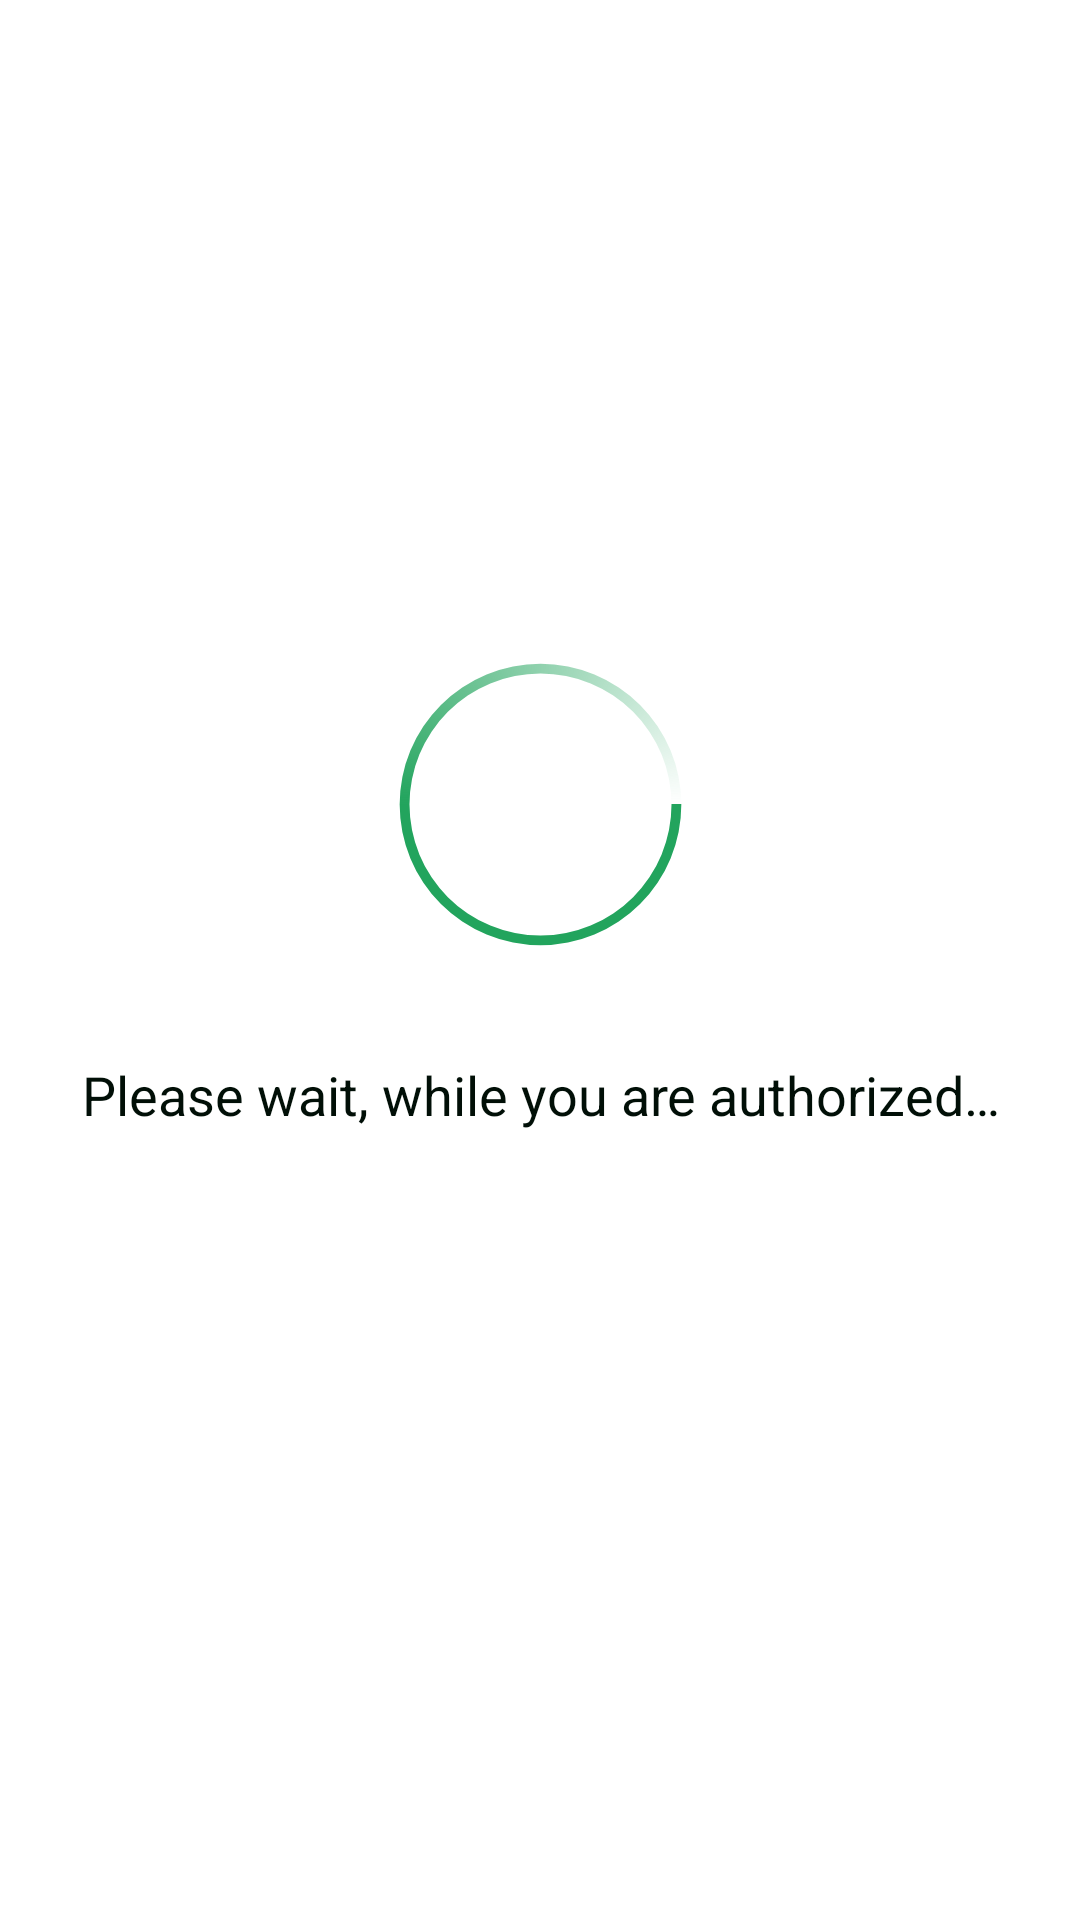

Write the Android layout XML for this screen, with the resource values it uses.
<!-- AndroidManifest.xml: application theme Theme.FacilityManagementAppGroupTwo -->
<!-- res/layout/fragment_authorizing_user.xml -->
<?xml version="1.0" encoding="utf-8"?>
<androidx.constraintlayout.widget.ConstraintLayout
    xmlns:android="http://schemas.android.com/apk/res/android"
    xmlns:tools="http://schemas.android.com/tools"
    xmlns:app="http://schemas.android.com/apk/res-auto"
    android:layout_width="match_parent"
    android:layout_height="match_parent"
    tools:context=".ui.authentication.AuthorizingUserFragment">

    <ProgressBar
        android:id="@+id/fragment_authorizing_user_progbar"
        android:layout_width="133dp"
        android:layout_height="131dp"
        android:indeterminateDrawable="@drawable/fragment_authorizing_user_progbar_img"
        app:layout_constraintBottom_toBottomOf="parent"
        app:layout_constraintEnd_toEndOf="parent"
        app:layout_constraintStart_toStartOf="parent"
        app:layout_constraintTop_toTopOf="parent"
        app:layout_constraintVertical_bias="0.398" />

    <TextView
        android:id="@+id/fragment_authorizing_user_tv"
        android:layout_width="wrap_content"
        android:layout_height="wrap_content"
        android:text="@string/fragment_authorizing_user_loading"
        android:textAlignment="center"
        android:textSize="18sp"
        android:textColor="@color/fragment_authorizing_user_tv_text"
        app:layout_constraintBottom_toBottomOf="parent"
        app:layout_constraintEnd_toEndOf="parent"
        app:layout_constraintStart_toStartOf="parent"
        app:layout_constraintTop_toBottomOf="@+id/fragment_authorizing_user_progbar"
        app:layout_constraintVertical_bias="0.067" />

</androidx.constraintlayout.widget.ConstraintLayout>
<!-- resources referenced by this layout -->
<resources>
  <color name="fragment_authorizing_user_tv_text">#010F07</color>
  <!-- drawable fragment_authorizing_user_progbar_img (drawable) -->
  <?xml version="1.0" encoding="utf-8"?>
  <rotate xmlns:android="http://schemas.android.com/apk/res/android"
      android:pivotX="50%"
      android:pivotY="50%"
      android:fromDegrees="0"
      android:toDegrees="360">
      <shape
          android:shape="ring"
          android:thicknessRatio="40"
          android:useLevel="false">
          <size
              android:width="102dp"
              android:height="102dp" />
          <gradient
              android:type="sweep"
              android:useLevel="false"
              android:startColor="@color/fragment_authorizing_user_progbar"
              android:centerColor="@color/fragment_authorizing_user_progbar"
              android:endColor="#00FFFFFF"
              android:angle="0"/>
      </shape>
  </rotate>
  <string name="fragment_authorizing_user_loading">Please wait, while you are authorized…</string>
  <style name="Theme.FacilityManagementAppGroupTwo" parent="Theme.MaterialComponents.DayNight.NoActionBar">
          
          <item name="colorPrimary">@color/white</item>
          <item name="colorPrimaryVariant">@color/grey_200</item>
          <item name="colorOnPrimary">@color/white</item>
          
          <item name="colorSecondary">@color/teal_200</item>
          <item name="colorSecondaryVariant">@color/teal_700</item>
          <item name="colorOnSecondary">@color/black</item>
          
          <item name="android:statusBarColor" tools:targetApi="l">?attr/colorPrimaryVariant</item>
          
          <item name="imageButtonStyle">@style/IconStyle</item>
      </style>
  <color name="fragment_authorizing_user_progbar">#22A45D</color>
  <color name="white">#FFFFFFFF</color>
  <color name="grey_200">#8F8D8D</color>
  <color name="teal_200">#FF03DAC5</color>
  <color name="teal_700">#FF018786</color>
  <color name="black">#FF000000</color>
  <style name="IconStyle" parent="Widget.AppCompat.Button.Borderless.Colored" />
</resources>
